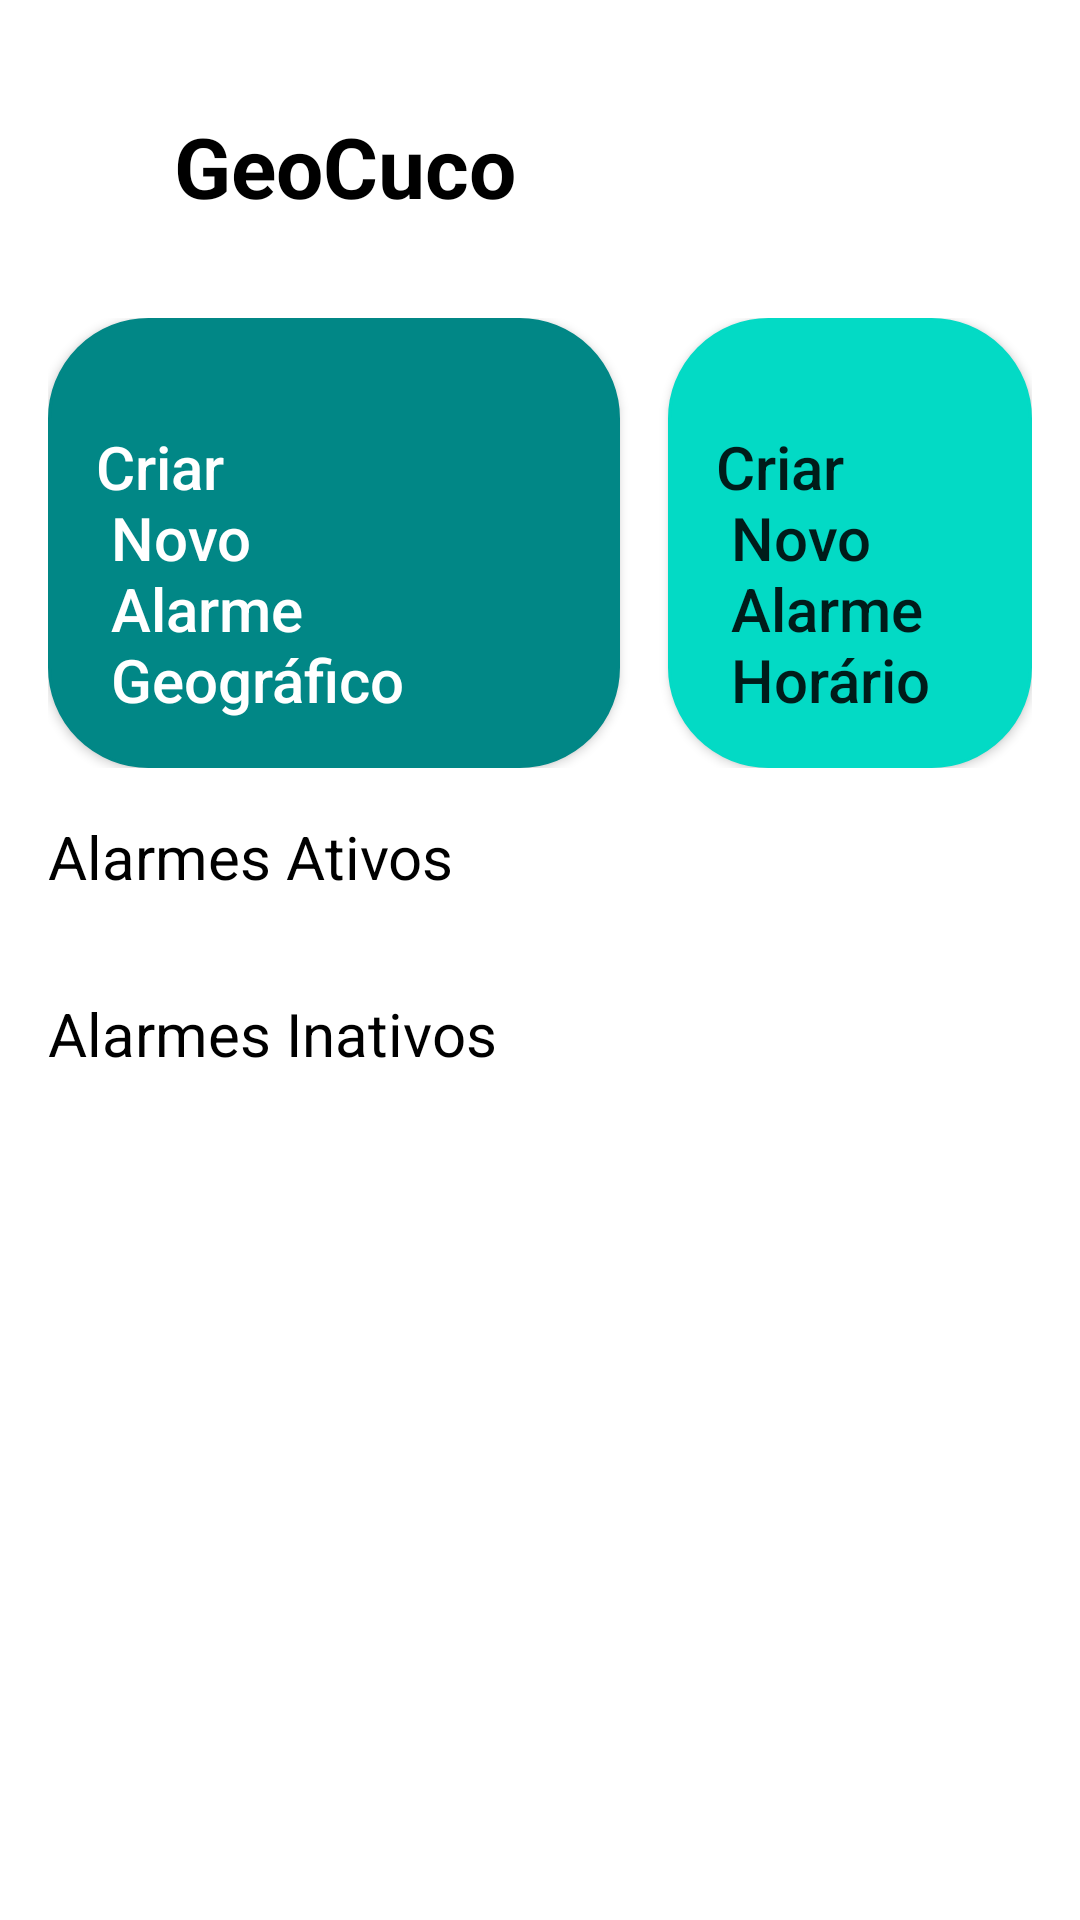

Android layout source for this screen:
<!-- AndroidManifest.xml: application theme Theme.GeoCuco -->
<!-- res/layout/fragment_home.xml -->
<?xml version="1.0" encoding="utf-8"?>
<layout xmlns:android="http://schemas.android.com/apk/res/android"
    xmlns:tools="http://schemas.android.com/tools"
    xmlns:app="http://schemas.android.com/apk/res-auto"
    tools:context=".view.home.HomeFragment">

    <androidx.core.widget.NestedScrollView
        android:layout_width="match_parent"
        android:layout_height="wrap_content">

        <androidx.constraintlayout.widget.ConstraintLayout
            android:layout_width="match_parent"
            android:layout_height="wrap_content"
            android:background="@color/light_gray">

            <ImageView
                android:id="@+id/app_logo"
                android:layout_width="42dp"
                android:layout_height="42dp"
                android:src="@drawable/ic_location"
                android:layout_marginStart="16dp"
                android:layout_marginTop="32dp"
                app:layout_constraintStart_toStartOf="parent"
                app:layout_constraintTop_toTopOf="parent"
                android:contentDescription="@string/description_app_logo" />

            <TextView
                android:id="@+id/create_alarm_title"
                android:layout_width="0dp"
                android:layout_height="wrap_content"
                android:text="@string/app_name"
                android:textColor="@color/black"
                android:textSize="28sp"
                android:textStyle="bold"
                app:layout_constraintStart_toEndOf="@+id/app_logo"
                app:layout_constraintBottom_toBottomOf="@id/app_logo" />

            <LinearLayout
                android:id="@+id/layoutCreateAlarm"
                android:layout_width="0dp"
                android:layout_height="150dp"
                android:orientation="horizontal"
                android:layout_marginTop="32dp"
                android:layout_marginEnd="16dp"
                app:layout_constraintStart_toStartOf="@id/app_logo"
                app:layout_constraintEnd_toEndOf="parent"
                app:layout_constraintTop_toBottomOf="@id/create_alarm_title" >

                <android.widget.Button
                    android:id="@+id/createNewGeoAlarm"
                    android:layout_width="match_parent"
                    android:layout_height="match_parent"
                    android:layout_weight="1"
                    android:layout_marginEnd="16dp"
                    android:textAllCaps="false"
                    android:background="@drawable/ripple_round_corners_stroke_white_background"
                    android:backgroundTint="@color/teal_700"
                    android:padding="16dp"
                    android:text="@string/create_new_geo_alarm"
                    android:textColor="@color/white"
                    android:textSize="20sp"
                    android:gravity="bottom|start" />

                <android.widget.Button
                    android:layout_width="match_parent"
                    android:layout_height="match_parent"
                    android:layout_weight="1.7"
                    android:padding="16dp"
                    android:textAllCaps="false"
                    android:background="@drawable/ripple_round_corners_stroke_white_background"
                    android:backgroundTint="@color/teal_200"
                    android:gravity="bottom|start"
                    android:textSize="20sp"
                    android:text="@string/create_new_hour_alarm" />
            </LinearLayout>

            <TextView
                android:id="@+id/tvAlarmsOn"
                android:layout_width="wrap_content"
                android:layout_height="wrap_content"
                android:text="@string/alarms_on"
                style="@style/BasicText"
                android:layout_marginTop="16dp"
                app:layout_constraintStart_toStartOf="@id/app_logo"
                app:layout_constraintTop_toBottomOf="@+id/layoutCreateAlarm" />

            <androidx.recyclerview.widget.RecyclerView
                android:id="@+id/rvAlarmsOn"
                android:layout_width="0dp"
                android:layout_height="wrap_content"
                tools:listitem="@layout/adapter_alarm"
                android:nestedScrollingEnabled="false"
                tools:itemCount="2"
                android:layout_marginEnd="16dp"
                android:layout_marginTop="16dp"
                app:layoutManager="androidx.recyclerview.widget.LinearLayoutManager"
                app:layout_constraintTop_toBottomOf="@id/tvAlarmsOn"
                app:layout_constraintStart_toStartOf="@id/app_logo"
                app:layout_constraintEnd_toEndOf="parent" />

            <TextView
                android:id="@+id/tvAlarmsOff"
                android:layout_width="wrap_content"
                android:layout_height="wrap_content"
                android:text="@string/alarms_off"
                style="@style/BasicText"
                android:layout_marginTop="16dp"
                app:layout_constraintStart_toStartOf="@id/app_logo"
                app:layout_constraintTop_toBottomOf="@+id/rvAlarmsOn" />

            <androidx.recyclerview.widget.RecyclerView
                android:id="@+id/rvAlarmsOff"
                android:layout_width="0dp"
                android:layout_height="wrap_content"
                tools:listitem="@layout/adapter_alarm"
                android:nestedScrollingEnabled="false"
                tools:itemCount="2"
                android:layout_marginEnd="16dp"
                android:layout_marginTop="16dp"
                app:layoutManager="androidx.recyclerview.widget.LinearLayoutManager"
                app:layout_constraintTop_toBottomOf="@id/tvAlarmsOff"
                app:layout_constraintStart_toStartOf="@id/app_logo"
                app:layout_constraintEnd_toEndOf="parent" />

        </androidx.constraintlayout.widget.ConstraintLayout>

    </androidx.core.widget.NestedScrollView>

</layout>
<!-- res/layout/adapter_alarm.xml (included above) -->
<?xml version="1.0" encoding="utf-8"?>
<layout xmlns:tools="http://schemas.android.com/tools">

    <data>
        <variable
            name="alarm"
            type="com.joanderson.geocuco.data.model.GeoAlarm" />
    </data>

    <androidx.cardview.widget.CardView xmlns:android="http://schemas.android.com/apk/res/android"
    xmlns:app="http://schemas.android.com/apk/res-auto"
    android:layout_width="match_parent"
    android:layout_height="wrap_content"
    android:layout_marginBottom="16dp"
    app:cardCornerRadius="33dp">

    <androidx.constraintlayout.widget.ConstraintLayout
        android:layout_width="match_parent"
        android:layout_height="match_parent"
        android:orientation="horizontal">

        <androidx.cardview.widget.CardView
            android:id="@+id/layoutMiniMap"
            android:layout_width="135dp"
            android:layout_height="135dp"
            app:cardCornerRadius="33dp"
            app:layout_constraintBottom_toBottomOf="parent"
            app:layout_constraintStart_toStartOf="parent"
            app:layout_constraintTop_toTopOf="parent">

            <androidx.fragment.app.FragmentContainerView
                android:id="@+id/mini_map"
                android:name="com.google.android.gms.maps.SupportMapFragment"
                android:background="#EAEAEA"
                android:layout_width="match_parent"
                android:layout_height="match_parent" />
        </androidx.cardview.widget.CardView>

            <TextView
                android:id="@+id/tvAlarmName"
                android:layout_width="0dp"
                android:layout_height="wrap_content"
                tools:text="Rua Ana B. de Oliveira, Village, Portão, Lauro de Freitas"
                android:text="@{alarm.name == null ? alarm.address : alarm.name}"
                android:maxLines="2"
                android:ellipsize="end"
                android:layout_marginHorizontal="16dp"
                android:layout_marginTop="8dp"
                android:layout_gravity="center_vertical"
                android:gravity="center_vertical"
                style="@style/BasicText"
                android:textSize="16sp"
                app:layout_constraintStart_toEndOf="@id/layoutMiniMap"
                app:layout_constraintEnd_toEndOf="parent"
                app:layout_constraintTop_toTopOf="parent"/>

        <TextView
            android:id="@+id/tvAlarmRepetition"
            android:layout_width="0dp"
            android:layout_height="wrap_content"
            android:layout_gravity="center_vertical"
            android:gravity="center_vertical"
            tools:text="Ativo SEG, TER, QUI, SEX, SAB, 17h00 - 20h30"
            android:text="@{alarm.getFrequencyAndTimeInterval}"
            android:textColor="@color/black"
            android:textSize="16sp"
            android:layout_marginStart="16dp"
            app:layout_constraintBottom_toTopOf="@+id/linearLayout"
            app:layout_constraintEnd_toEndOf="parent"
            app:layout_constraintStart_toEndOf="@id/layoutMiniMap"
            app:layout_constraintTop_toBottomOf="@id/tvAlarmName" />

        <LinearLayout
            android:id="@+id/linearLayout"
            android:layout_width="0dp"
            android:layout_height="wrap_content"
            android:layout_gravity="center_vertical"
            android:gravity="center_vertical"
            android:orientation="horizontal"
            android:layout_marginHorizontal="16dp"
            android:layout_marginBottom="8dp"
            app:layout_constraintBottom_toBottomOf="parent"
            app:layout_constraintEnd_toEndOf="parent"
            app:layout_constraintStart_toEndOf="@id/layoutMiniMap">

            <android.widget.Button
                android:layout_width="match_parent"
                android:layout_height="32dp"
                android:layout_marginEnd="4dp"
                android:layout_weight="1"
                android:background="@drawable/ripple_round_corners_stroke_white_background"
                android:backgroundTint="@color/black"
                android:text="@string/edit"
                android:textColor="@color/white"
                android:textAllCaps="false" />

            <android.widget.Button
                android:layout_width="match_parent"
                android:layout_height="32dp"
                android:layout_weight="1"
                android:layout_marginStart="4dp"
                android:background="@drawable/ripple_round_corners_stroke_white_background"
                android:backgroundTint="@color/teal_200"
                android:text="@string/turn_off"
                android:textAllCaps="false" />
            </LinearLayout>

        </androidx.constraintlayout.widget.ConstraintLayout>

    </androidx.cardview.widget.CardView>

</layout>
<!-- resources referenced by this layout -->
<resources>
  <!-- drawable ripple_round_corners_stroke_white_background (drawable) -->
  <?xml version="1.0" encoding="utf-8"?>
  <ripple xmlns:android="http://schemas.android.com/apk/res/android" android:color="@color/teal_700">
      <item>
          <shape android:shape="rectangle">
              <solid android:color="@color/white"/>
              <corners android:radius="33dp"/>
              <stroke
                  android:width="1dp"
                  android:color="@color/teal_700" />
          </shape>
      </item>
  </ripple>
  <string name="alarms_off">Alarmes Inativos</string>
  <string name="alarms_on">Alarmes Ativos</string>
  <string name="app_name">GeoCuco</string>
  <string name="create_new_geo_alarm">Criar \n Novo \n Alarme \n Geográfico</string>
  <string name="create_new_hour_alarm">Criar\n Novo\n Alarme\n Horário</string>
  <string name="description_app_logo">app logo</string>
  <string name="edit">Editar</string>
  <string name="turn_off">Desativar</string>
  <style name="BasicText">
          <item name="android:textColor">@color/black</item>
          <item name="android:textSize">20sp</item>
      </style>
  <style name="Theme.GeoCuco" parent="Theme.MaterialComponents.DayNight.NoActionBar">
          
          <item name="colorPrimary">@color/purple_500</item>
          <item name="colorPrimaryVariant">@color/purple_700</item>
          <item name="colorOnPrimary">@color/white</item>
          
          <item name="colorSecondary">@color/teal_200</item>
          <item name="colorSecondaryVariant">@color/teal_700</item>
          <item name="colorOnSecondary">@color/black</item>
          
          <item name="android:statusBarColor" tools:targetApi="l">?attr/colorPrimaryVariant</item>
          
      </style>
  <!-- not gathered from this repository: default colours our renderer supplied (Android Studio template values) -->
  <color name="purple_500">#FF6200EE</color>
  <color name="purple_700">#FF3700B3</color>
  <color name="teal_200">#FF03DAC5</color>
  <color name="teal_700">#FF018786</color>
  <color name="black">#FF000000</color>
  <color name="white">#FFFFFFFF</color>
</resources>
